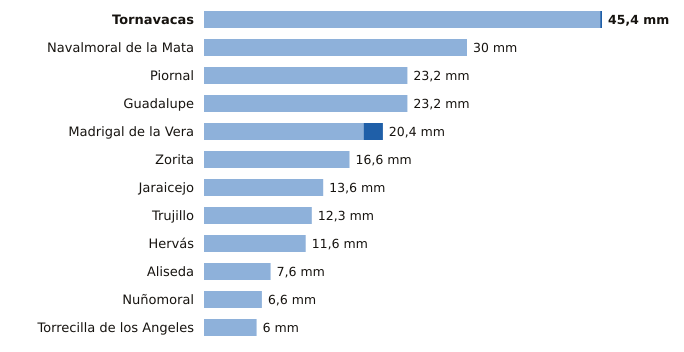

Data behind this chart, as committed beside it:
estacion, provincia, indicativo, mm_6_dias_anteriores, mm_hoy, mm_7_dias, horas_de_hoy
Tornavacas, Cáceres, 3514B, 45.2, 0.2, 45.4, 16
Navalmoral de la Mata, Cáceres, 3434X, 30.0, 0.0, 30.0, 16
Piornal, Cáceres, 3516X, 23.2, 0.0, 23.2, 16
Guadalupe, Cáceres, 4245X, 23.2, 0.0, 23.2, 16
Madrigal de la Vera, Cáceres, 3423I, 18.2, 2.2, 20.4, 16
Zorita, Cáceres, 4347X, 16.6, 0.0, 16.6, 16
Jaraicejo, Cáceres, 3455X, 13.6, 0.0, 13.6, 16
Trujillo, Cáceres, 3463Y, 12.3, 0.0, 12.3, 16
Hervás, Cáceres, 3504X, 11.6, 0.0, 11.6, 16
Aliseda, Cáceres, 3562X, 7.6, 0.0, 7.6, 16
Nuñomoral, Cáceres, 3494U, 6.6, 0.0, 6.6, 16
Torrecilla de los Angeles, Cáceres, 3531X, 6.0, 0.0, 6.0, 16
